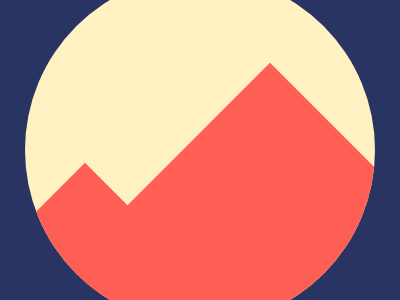

Give the HTML and CSS whose rendering is this image.

<!DOCTYPE html>
<html>
<head>
	<meta charset="utf-8">
	<title>Mountain</title>

<style type="text/css">
	

body {background: #293462;
      margin: 0;
      height: 100vh;}


div { width:350px;
      height:350px;
      border-radius:50%;
      background:#FFF1C1;
      position:absolute;
      top:50%;
      left:50%;
      transform:translate(-50%,-50%);
      overflow:hidden; }


span:nth-child(1) {background:#FE5F55;
	        width: 300px;
	        height: 300px;

	        position: absolute;
	        top: 150px;
	        left: 95px;
	        transform: rotate(45deg) ; }

      
span:nth-child(2) {background: #FE5F55;
	        width: 300px;
	        height: 300px;
	        position: absolute;
	        top: 250px;
	        left: -90px;
	        transform: rotate(45deg) ;



</style>

</head>
<body>

<div>
	
<span></span>
<span></span>

</div>

</body>
</html>